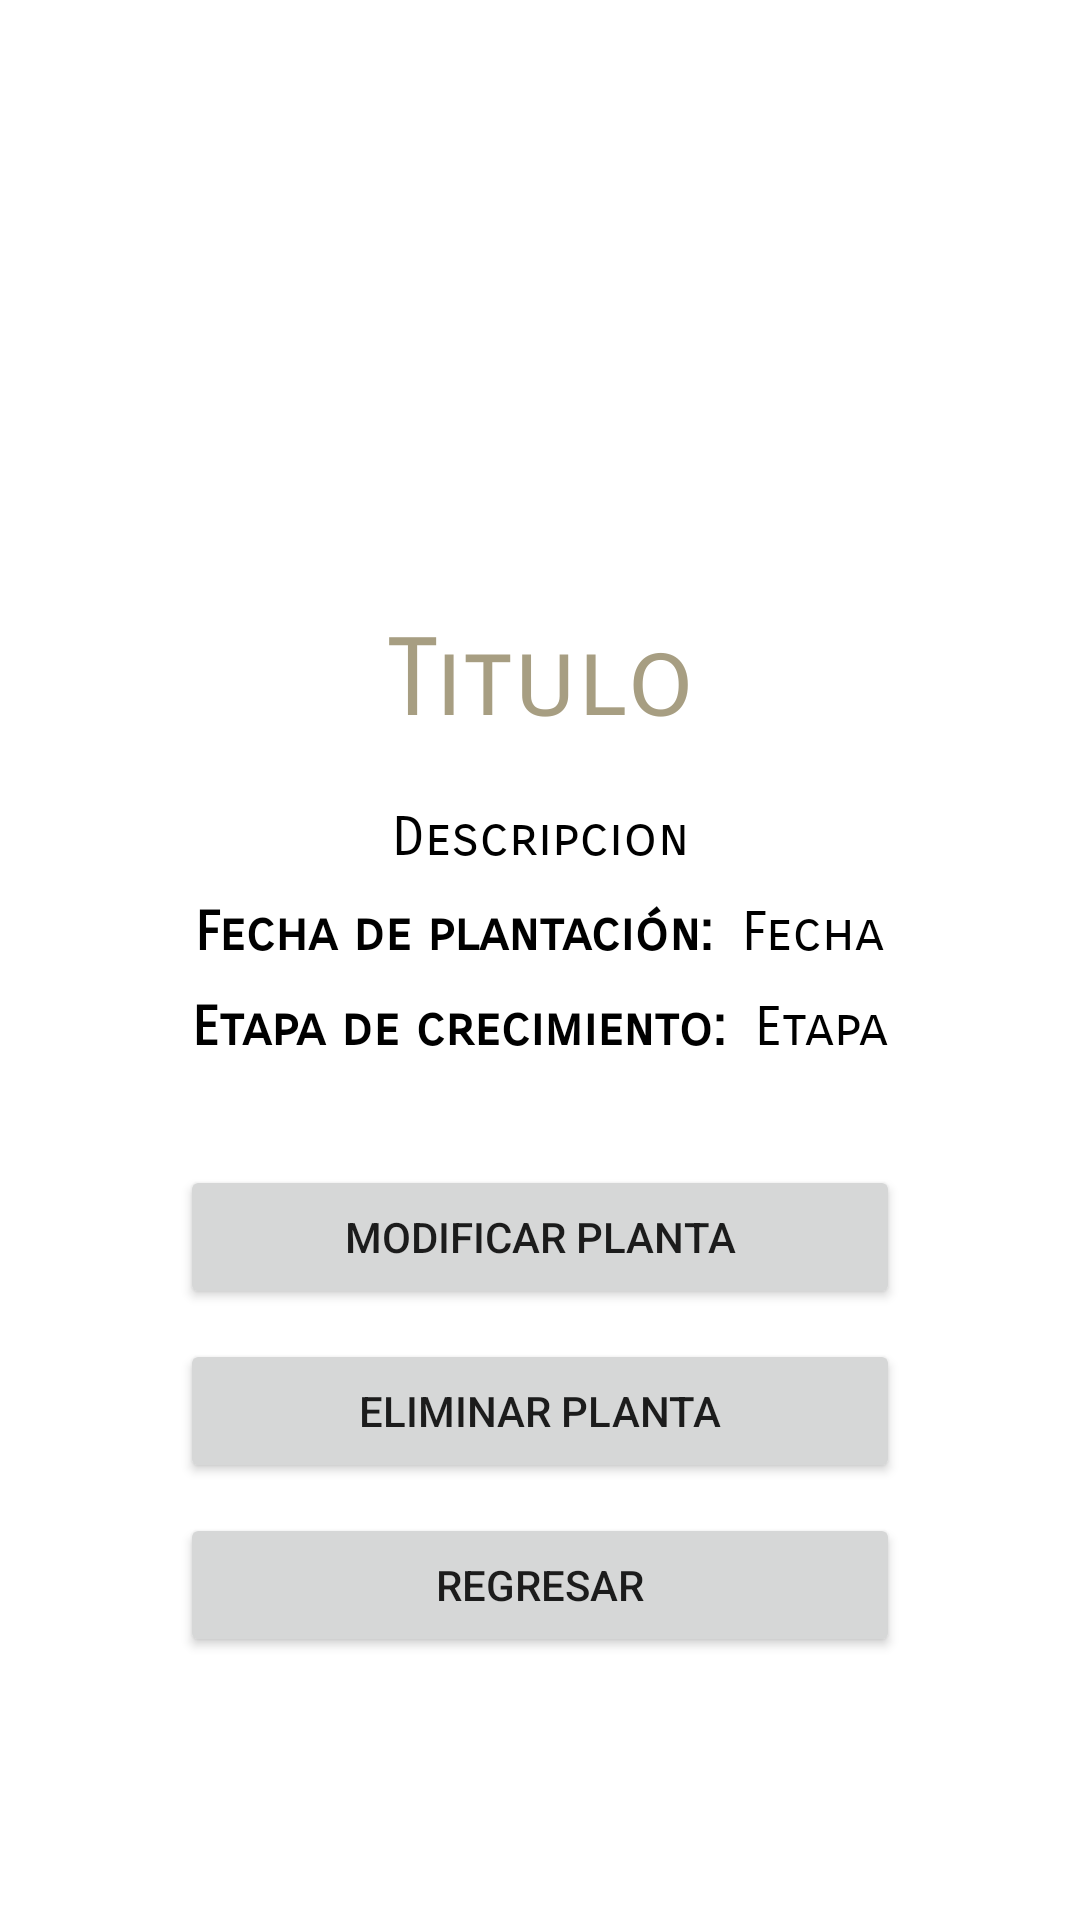

Layout XML and referenced resources for this Android screen:
<!-- AndroidManifest.xml: application theme Theme.ProyectoFinal_G_1 -->
<!-- res/layout/activity_ver_planta.xml -->
<?xml version="1.0" encoding="utf-8"?>
<androidx.constraintlayout.widget.ConstraintLayout xmlns:android="http://schemas.android.com/apk/res/android"
    xmlns:app="http://schemas.android.com/apk/res-auto"
    xmlns:tools="http://schemas.android.com/tools"
    android:layout_width="match_parent"
    android:layout_height="match_parent"
    tools:context=".VerPlanta">

    <LinearLayout
        android:layout_width="match_parent"
        android:layout_height="match_parent"
        android:layout_margin="30dp"
        android:orientation="vertical"
        app:layout_constraintBottom_toBottomOf="parent"
        app:layout_constraintEnd_toEndOf="parent"
        app:layout_constraintStart_toStartOf="parent"
        app:layout_constraintTop_toTopOf="parent">

        <ImageView
            android:id="@+id/ivIconoPlanta"
            android:layout_width="match_parent"
            android:layout_height="130dp"
            android:layout_marginTop="30dp"
            app:srcCompat="@drawable/icon" />

        <TextView
            android:id="@+id/tvTituloPlanta"
            android:layout_width="match_parent"
            android:layout_height="wrap_content"
            android:layout_margin="15dp"
            android:fontFamily="sans-serif-smallcaps"
            android:text="Titulo"
            android:textAlignment="center"
            android:textColor="@color/ic_launcher_background"
            android:textSize="36sp" />

        <TextView
            android:id="@+id/tvDescripcionPlanta"
            android:layout_width="match_parent"
            android:layout_height="wrap_content"
            android:layout_margin="5dp"
            android:fontFamily="sans-serif-smallcaps"
            android:text="Descripcion"
            android:textAlignment="center"
            android:textColor="@color/black"
            android:textSize="18sp" />

        <LinearLayout
            android:layout_width="match_parent"
            android:layout_height="wrap_content"
            android:gravity="center"
            android:orientation="horizontal">

            <TextView
                android:id="@+id/tvFechaDePlantacion"
                android:layout_width="wrap_content"
                android:layout_height="wrap_content"
                android:layout_margin="5dp"
                android:fontFamily="sans-serif-smallcaps"
                android:text="Fecha de plantación:"
                android:textAlignment="center"
                android:textColor="@color/black"
                android:textSize="18sp"
                android:textStyle="bold" />

            <TextView
                android:id="@+id/tvFechaPlanta"
                android:layout_width="wrap_content"
                android:layout_height="wrap_content"
                android:layout_margin="5dp"
                android:fontFamily="sans-serif-smallcaps"
                android:text="Fecha"
                android:textAlignment="center"
                android:textColor="@color/black"
                android:textSize="18sp" />
        </LinearLayout>

        <LinearLayout
            android:layout_width="match_parent"
            android:layout_height="wrap_content"
            android:gravity="center"
            android:orientation="horizontal">

            <TextView
                android:id="@+id/tvEtapaCrecimiento"
                android:layout_width="wrap_content"
                android:layout_height="wrap_content"
                android:layout_margin="5dp"
                android:fontFamily="sans-serif-smallcaps"
                android:text="Etapa de crecimiento:"
                android:textAlignment="center"
                android:textColor="@color/black"
                android:textSize="18sp"
                android:textStyle="bold" />

            <TextView
                android:id="@+id/tvEtapaPlanta"
                android:layout_width="wrap_content"
                android:layout_height="wrap_content"
                android:layout_margin="5dp"
                android:fontFamily="sans-serif-smallcaps"
                android:text="Etapa"
                android:textAlignment="center"
                android:textColor="@color/black"
                android:textSize="18sp" />
        </LinearLayout>

        <Button
            android:id="@+id/btModificarPlanta"
            android:layout_width="match_parent"
            android:layout_height="wrap_content"
            android:layout_marginLeft="30dp"
            android:layout_marginTop="30dp"
            android:layout_marginRight="30dp"
            android:layout_marginBottom="10dp"
            android:text="Modificar planta" />

        <Button
            android:id="@+id/btEliminarPlanta"
            android:layout_width="match_parent"
            android:layout_height="wrap_content"
            android:layout_marginLeft="30dp"
            android:layout_marginRight="30dp"
            android:layout_marginBottom="10dp"
            android:text="Eliminar planta" />

        <Button
            android:id="@+id/btVerRegresar"
            android:layout_width="match_parent"
            android:layout_height="wrap_content"
            android:layout_marginLeft="30dp"
            android:layout_marginTop="0dp"
            android:layout_marginRight="30dp"
            android:layout_marginBottom="30dp"
            android:onClick="regresarListado"
            android:text="Regresar" />

    </LinearLayout>
</androidx.constraintlayout.widget.ConstraintLayout>
<!-- resources referenced by this layout -->
<resources>
  <color name="ic_launcher_background">#A79E82</color>
  <style name="Theme.ProyectoFinal_G_1" parent="Theme.MaterialComponents.DayNight.NoActionBar">
          
          <item name="colorPrimary">#a79e82</item>
          <item name="colorPrimaryVariant">#938b73</item>
          <item name="colorOnPrimary">@color/white</item>
          
          <item name="colorSecondary">@color/teal_200</item>
          <item name="colorSecondaryVariant">@color/teal_700</item>
          <item name="colorOnSecondary">@color/black</item>
          
          <item name="android:statusBarColor" tools:targetApi="l">?attr/colorPrimaryVariant</item>
          
      </style>
  <!-- not gathered from this repository: default colours our renderer supplied (Android Studio template values) -->
  <color name="teal_200">#FF03DAC5</color>
  <color name="teal_700">#FF018786</color>
  <color name="black">#FF000000</color>
  <color name="white">#FFFFFFFF</color>
</resources>
